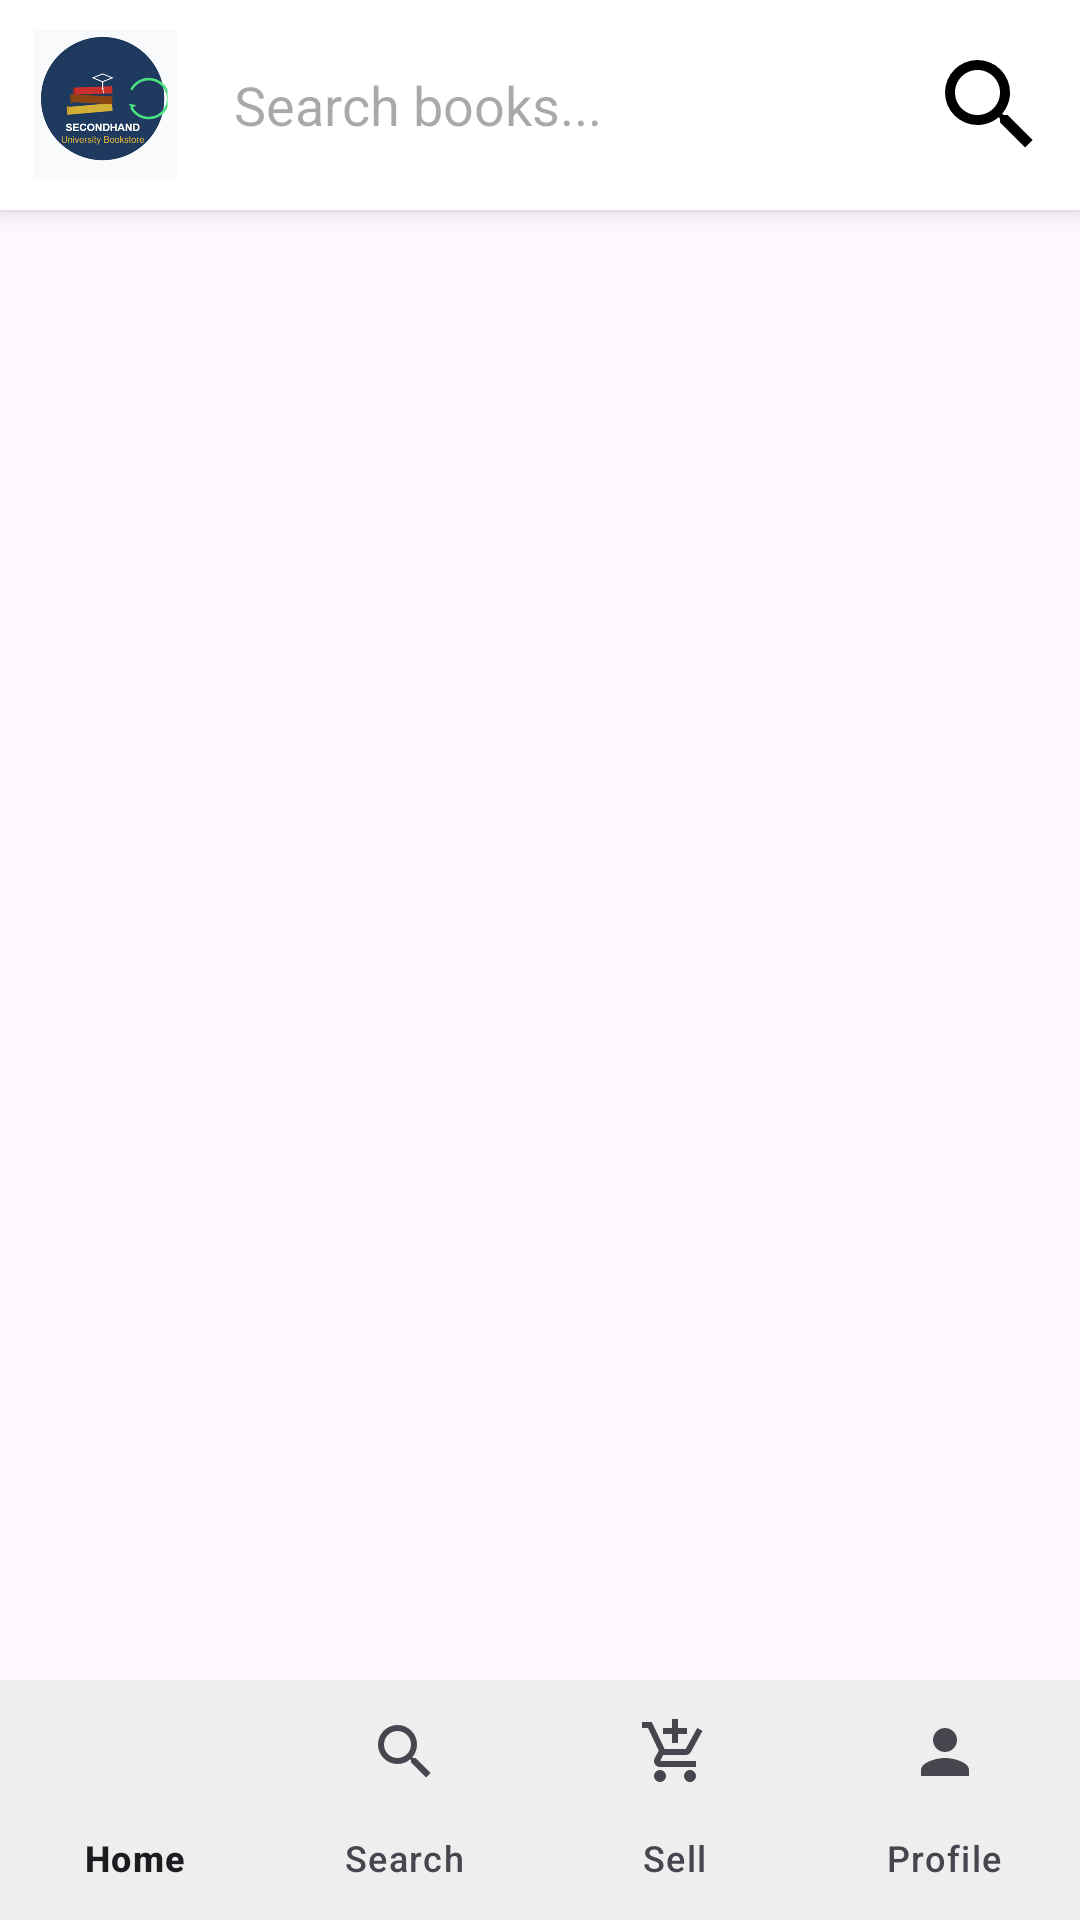

Write the Android layout XML for this screen, with the resource values it uses.
<!-- AndroidManifest.xml: application theme Theme.SharedtextView -->
<!-- res/layout/activity_home.xml -->
<?xml version="1.0" encoding="utf-8"?>
<androidx.constraintlayout.widget.ConstraintLayout
    xmlns:android="http://schemas.android.com/apk/res/android"
    xmlns:app="http://schemas.android.com/apk/res-auto"
    xmlns:tools="http://schemas.android.com/tools"
    android:id="@+id/home_root"
    android:layout_width="match_parent"
    android:layout_height="match_parent">

    
    <LinearLayout
        android:id="@+id/topBar"
        android:layout_width="match_parent"
        android:layout_height="wrap_content"
        android:background="#FFFFFF"
        android:elevation="4dp"
        android:gravity="center_vertical"
        android:orientation="horizontal"
        android:padding="10dp"
        app:layout_constraintEnd_toEndOf="parent"
        app:layout_constraintStart_toStartOf="parent"
        app:layout_constraintTop_toTopOf="parent">

        <ImageView
            android:id="@+id/appLogo"
            android:layout_width="50dp"
            android:layout_height="50dp"
            android:src="@drawable/picture1" />

        <EditText
            android:id="@+id/searchEditText"
            android:layout_width="0dp"
            android:layout_height="wrap_content"
            android:layout_weight="1"
            android:layout_marginStart="10dp"
            android:layout_marginEnd="10dp"
            android:hint="Search books..."
            android:inputType="text"
            android:padding="8dp"
            android:background="@drawable/hover_background" />

        <ImageView
            android:id="@+id/searchIcon"
            android:layout_width="40dp"
            android:layout_height="40dp"
            android:src="@drawable/ic_search"
            android:contentDescription="Search"
            android:clickable="true"
            android:focusable="true" />
    </LinearLayout>

    

    

    <ScrollView
        android:id="@+id/scrollView"
        android:layout_width="0dp"
        android:layout_height="0dp"
        android:clipToPadding="false"
        android:padding="10dp"
        app:layout_constraintBottom_toTopOf="@id/bottomNav"
        app:layout_constraintEnd_toEndOf="parent"
        app:layout_constraintStart_toStartOf="parent"
        app:layout_constraintTop_toBottomOf="@+id/topBar">

        <LinearLayout
            android:id="@+id/booksContainer"
            android:layout_width="match_parent"
            android:layout_height="wrap_content"
            android:orientation="vertical"
            android:paddingBottom="10dp">

            

        </LinearLayout>
    </ScrollView>

    <com.google.android.material.bottomnavigation.BottomNavigationView
        android:id="@+id/bottomNav"
        android:layout_width="match_parent"
        android:layout_height="wrap_content"
        android:background="#EEEEEE"
        android:visibility="visible"
        app:labelVisibilityMode="labeled"
        app:menu="@menu/bottom_nav_menu"
        app:layout_constraintBottom_toBottomOf="parent"
        app:layout_constraintEnd_toEndOf="parent"
        app:layout_constraintStart_toStartOf="parent" />

</androidx.constraintlayout.widget.ConstraintLayout>
<!-- resources referenced by this layout -->
<resources>
  <!-- drawable hover_background (drawable) -->
  <?xml version="1.0" encoding="utf-8"?>
  <selector xmlns:android="http://schemas.android.com/apk/res/android">
      <item android:state_hovered="true">
          <shape android:shape="rectangle">
              <solid android:color="@color/royal_blue" />
          </shape>
      </item>
      <item android:state_pressed="true">
          <shape android:shape="rectangle">
              <solid android:color="@color/royal_blue" />
          </shape>
      </item>
      <item android:state_focused="true">
          <shape android:shape="rectangle">
              <solid android:color="@color/royal_blue" />
          </shape>
      </item>
      <item>
          <shape android:shape="rectangle">
              <solid android:color="@color/white" />
          </shape>
      </item>
  </selector>
  <!-- drawable ic_search (drawable) -->
  <vector xmlns:android="http://schemas.android.com/apk/res/android"
      android:width="24dp"
      android:height="24dp"
      android:viewportWidth="24"
      android:viewportHeight="24">
    <path
        android:fillColor="#FF000000"
        android:pathData="M15.5,14H14.71L14.43,13.73C15.41,12.59 16,11.11 16,9.5A6.5,6.5 0 1,0 9.5,16C11.11,16 12.59,15.41 13.73,14.43L14,14.71V15.5L19,20.5L20.5,19L15.5,14M9.5,14C7.01,14 5,11.99 5,9.5C5,7.01 7.01,5 9.5,5C11.99,5 14,7.01 14,9.5C14,11.99 11.99,14 9.5,14Z"/>
  </vector>
  <!-- drawable picture1: png bitmap (drawable, 42043 bytes) -->
  <style name="Theme.SharedtextView" parent="Base.Theme.SharedtextView" />
  <color name="royal_blue">#4169E1</color>
  <color name="white">#FFFFFFFF</color>
  <style name="Base.Theme.SharedtextView" parent="Theme.Material3.DayNight.NoActionBar">
          
          
      </style>
</resources>
